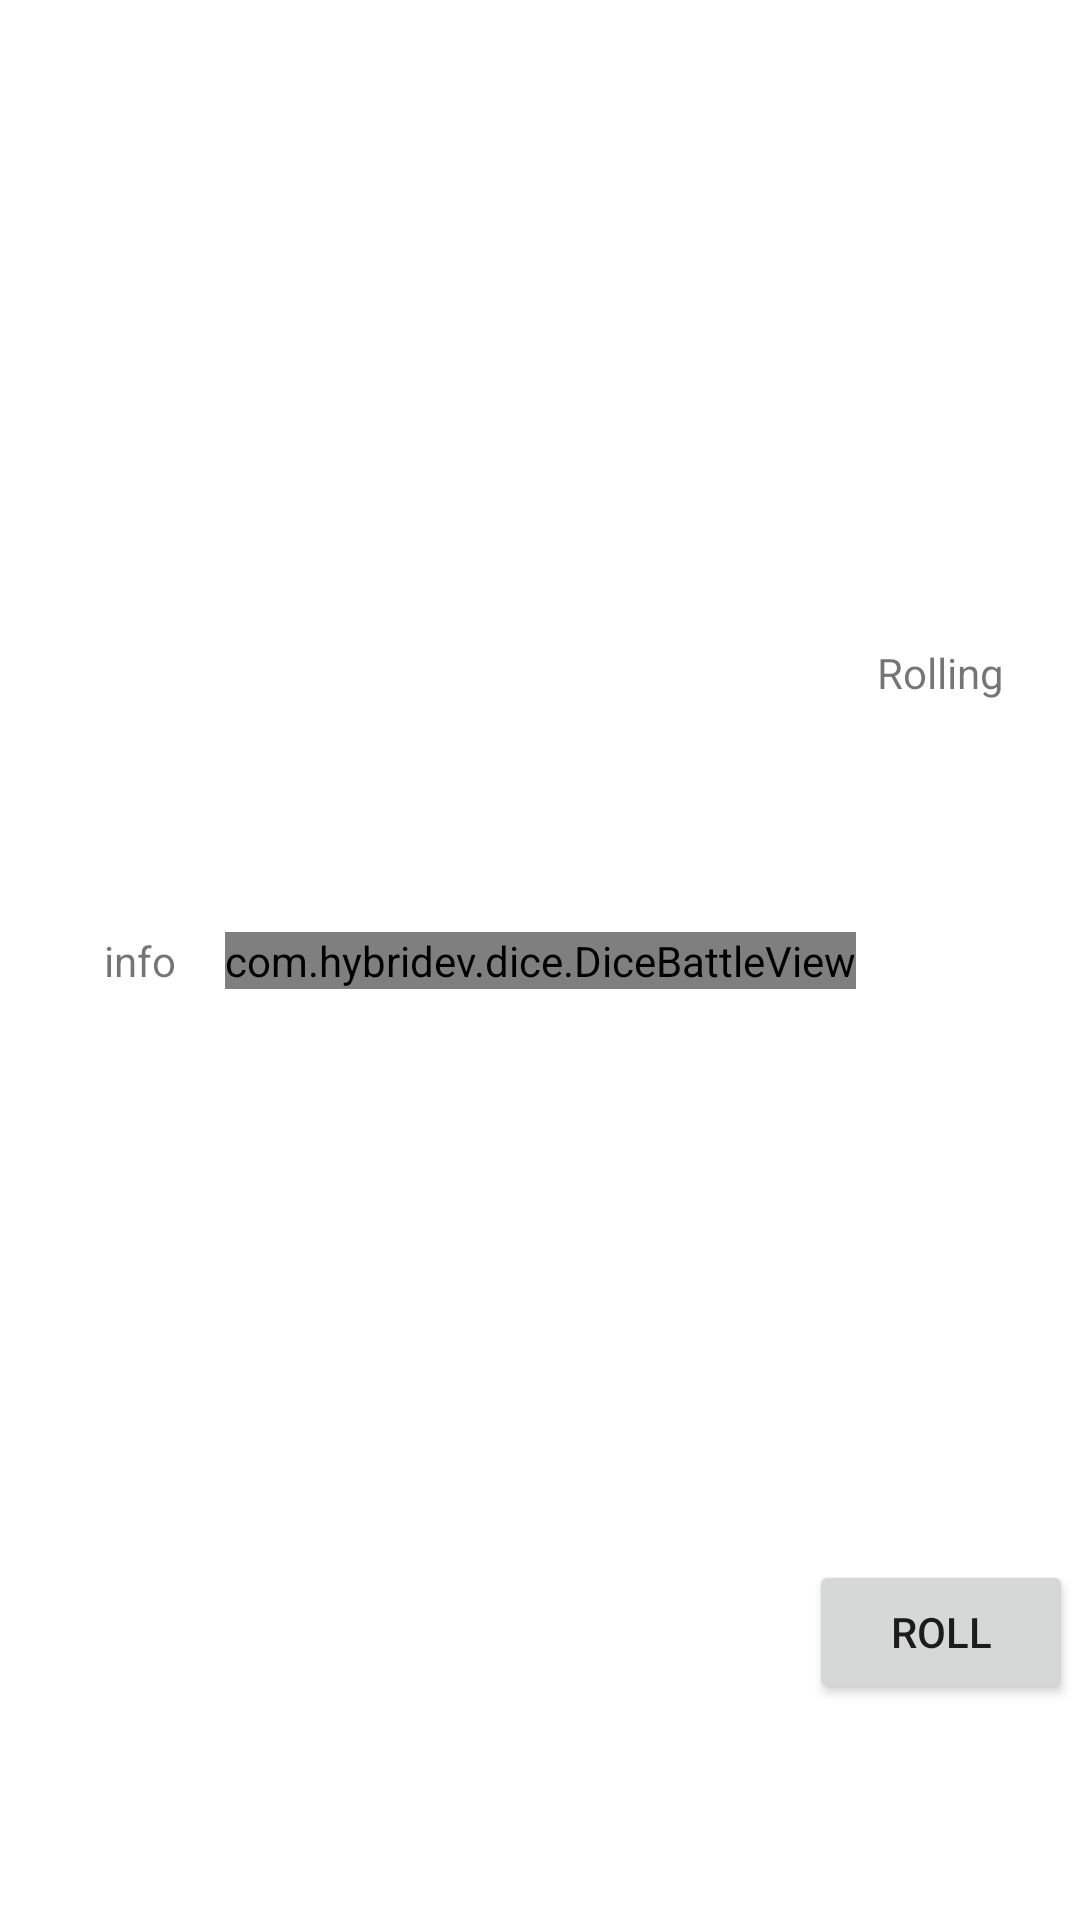

Here is an Android app screen rendered from its layout file. Give the layout XML and the strings, colors and styles it references.
<!-- AndroidManifest.xml: application theme Theme.Dice -->
<!-- res/layout/activity_dice_control.xml -->
<?xml version="1.0" encoding="utf-8"?>
<androidx.constraintlayout.widget.ConstraintLayout xmlns:android="http://schemas.android.com/apk/res/android"
    xmlns:app="http://schemas.android.com/apk/res-auto"
    xmlns:tools="http://schemas.android.com/tools"
    android:layout_width="match_parent"
    android:layout_height="match_parent"
    tools:context=".DiceControl">

    <com.example.dice.DiceView

        android:id="@+id/dice_view"
        app:layout_constraintLeft_toLeftOf="parent"
        app:layout_constraintRight_toRightOf="parent"
        app:layout_constraintTop_toTopOf="parent"
        app:layout_constraintBottom_toBottomOf="parent"
        android:layout_width="wrap_content"
        android:layout_height="wrap_content">

    </com.example.dice.DiceView>


    <Button
        android:id="@+id/bt_dice_control_roll_dice"
        android:layout_width="wrap_content"
        android:layout_height="wrap_content"
        app:layout_constraintLeft_toRightOf="@id/dice_view"
        app:layout_constraintTop_toTopOf="@id/dice_control_glh_0.7"
        app:layout_constraintBottom_toBottomOf="parent"
        app:layout_constraintRight_toRightOf="parent"

        android:text="@string/Roll"

        />

    <TextView
        android:id="@+id/temp_roll"
        android:layout_width="wrap_content"
        android:layout_height="wrap_content"
        android:text="Rolling"
        app:layout_constraintBottom_toBottomOf="@id/dice_control_glh_0.7"
        app:layout_constraintLeft_toRightOf="@id/dice_view"
        app:layout_constraintRight_toRightOf="parent"
        app:layout_constraintTop_toTopOf="parent"
        />

    <TextView
        android:id="@+id/piece_info"
        android:layout_width="wrap_content"
        android:layout_height="wrap_content"
        android:text="info"
        app:layout_constraintBottom_toBottomOf="parent"
        app:layout_constraintLeft_toLeftOf="parent"
        app:layout_constraintRight_toLeftOf="@id/dice_view"
        app:layout_constraintTop_toTopOf="parent"
        />

    <com.example.dice.DiceBattleView

        android:id="@+id/dice_battle_view"
        app:layout_constraintLeft_toLeftOf="parent"
        app:layout_constraintRight_toRightOf="parent"
        app:layout_constraintTop_toTopOf="parent"
        app:layout_constraintBottom_toBottomOf="parent"
        android:layout_width="wrap_content"
        android:layout_height="wrap_content">

    </com.example.dice.DiceBattleView>


    <androidx.constraintlayout.widget.Guideline
        android:id="@+id/dice_control_glv_0.8"
        android:layout_width="wrap_content"
        android:layout_height="wrap_content"
        android:orientation="vertical"
        app:layout_constraintGuide_percent="0.8"
        />

    <androidx.constraintlayout.widget.Guideline
        android:id="@+id/dice_control_glh_0.7"
        android:layout_width="wrap_content"
        android:layout_height="wrap_content"
        android:orientation="horizontal"
        app:layout_constraintGuide_percent="0.7"
        />


</androidx.constraintlayout.widget.ConstraintLayout>
<!-- resources referenced by this layout -->
<resources>
  <string name="Roll">Roll</string>
  <style name="Theme.Dice" parent="Theme.MaterialComponents.DayNight.DarkActionBar">
          
          <item name="colorPrimary">@color/purple_500</item>
          <item name="colorPrimaryVariant">@color/purple_700</item>
          <item name="colorOnPrimary">@color/white</item>
          
          <item name="colorSecondary">@color/teal_200</item>
          <item name="colorSecondaryVariant">@color/teal_700</item>
          <item name="colorOnSecondary">@color/black</item>
          
          <item name="android:statusBarColor" tools:targetApi="l">?attr/colorPrimaryVariant</item>
          
          <item name="windowActionBar">false</item>
          <item name="windowNoTitle">true</item>
          <item name="android:windowFullscreen">true</item>
      </style>
  <color name="purple_500">#FF6200EE</color>
  <color name="purple_700">#FF3700B3</color>
  <color name="white">#FFFFFFFF</color>
  <color name="teal_200">#FF03DAC5</color>
  <color name="teal_700">#FF018786</color>
  <color name="black">#FF000000</color>
</resources>
